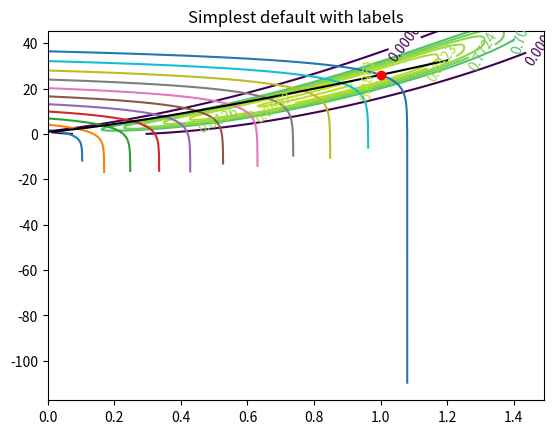

Python code for this plot:
import matplotlib.pyplot as plt
from scipy import optimize
import numpy as np

#########################
# Analytical compressor #
#########################

# Constants #
#-- Pressure Ratio --#
# pi_d = design point pressure ratio
# a = shape of spine
# b = position of speed lines
# k = knee sharpness
pi_d = 26.0 
a = 1.25
b = 5.
k = 0.08

#-- Efficiency --#
# n_0 = max efficiency
# m_0 = mass flow at n_0
# da = exponent delta (positive for compressors, negative for fans)
# c, d, C, D = controls decrease in efficiency as operating point moves away from m_0, p_0
n_0 = 0.887
m_0 = 0.8
da = 0.5
c = 3
d = 4
C = 15.0
D = 0.5

def m_s(N):
    return N**b
def p_s(N):
    return N**(a*b)
def p_norm(pi):
    return (pi - 1.)/(pi_d - 1.)

def pressure_ratio(m, N):
    return 1 + (pi_d-1)*(N**(a*b) + 2*N*k*np.log(1-(m-N**b)/k))
def efficiency(pi, m):
    return n_0*(1 - C*np.abs(p_norm(pi)/(m**(a+da-1))-m)**c - D*np.abs(m/m_0 - 1)**d)

m = np.linspace(0, 1.2, 10001)
N = np.linspace(0.05, 1., 11)**(1/4)
print(N)

delta = 0.01
x_m = np.arange(0.0, 1.5, delta)
y_pi = np.arange(0.0, pi_d*1.75, delta)
X, Y = np.meshgrid(x_m, y_pi)
Z = efficiency(Y, X)

eff_contrs = np.linspace(0, n_0, 15)**(1/8)
fig, ax = plt.subplots()
CS = ax.contour(X, Y, Z, eff_contrs)
ax.clabel(CS, inline=True, fontsize=10)
ax.set_title('Simplest default with labels')

pi = []
for N_it in N:
    pi.append(pressure_ratio(m, N_it))

for pi_it in pi:
    ax.plot(m, pi_it)

ax.plot(m[::10], m[::10]**a*(pi_d-1)+1, '-k')

def pressure_ratio_inv(m_curr, pi, N):
    def optimize_func(m_var):
        return pressure_ratio(m_var, N) - pi
    return optimize.newton(optimize_func, m_curr)
reverse_m = pressure_ratio_inv(0.9, 26., 1.)
ax.plot(reverse_m, pressure_ratio(reverse_m, 1.), 'ro')

plt.show()